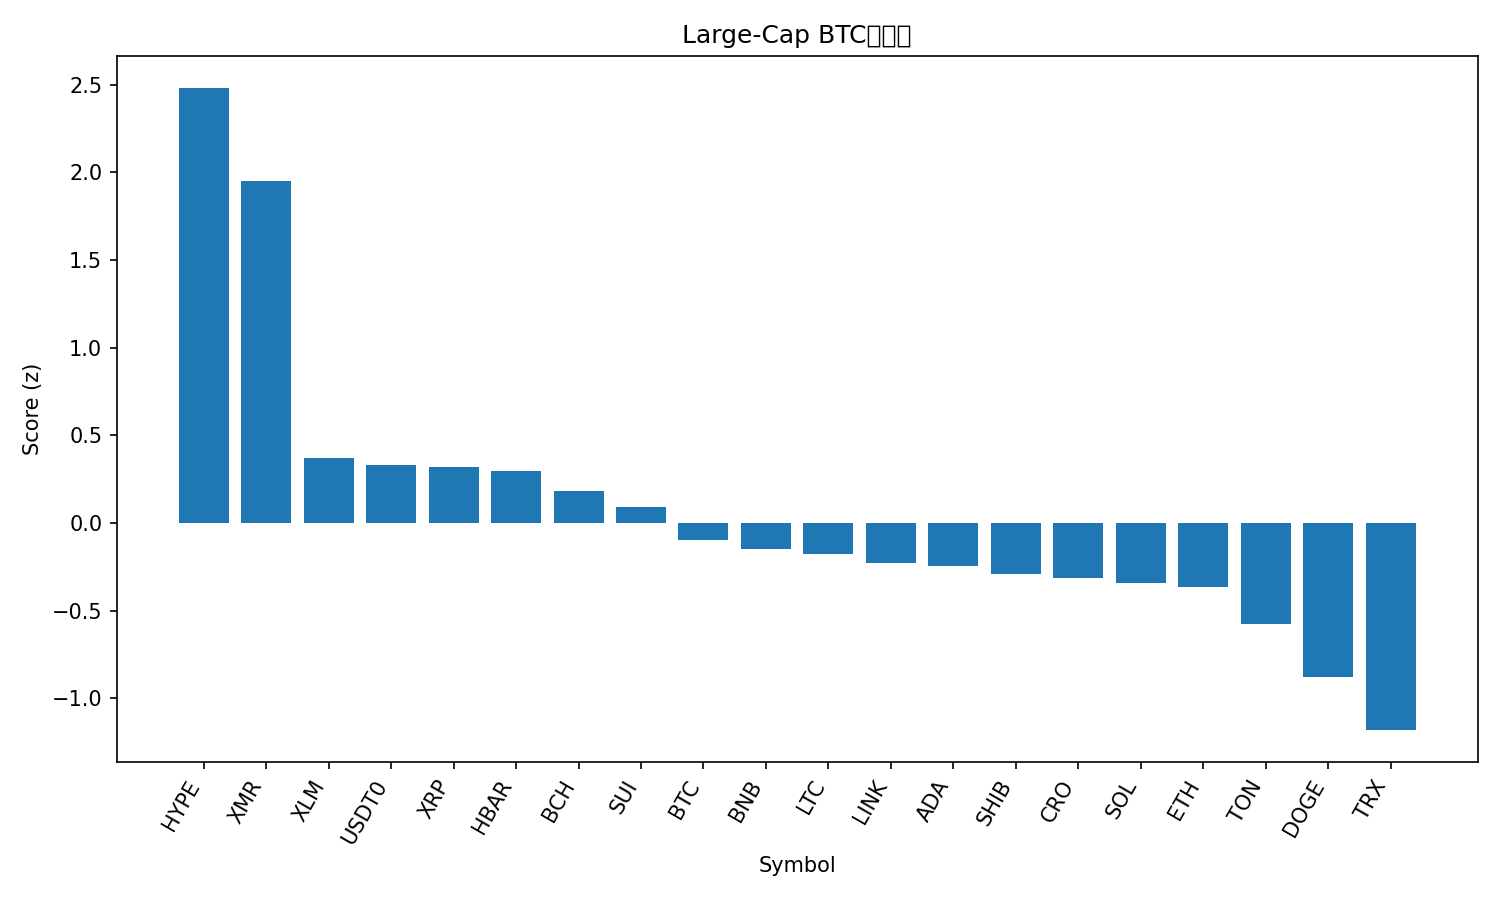

Data behind this chart, as committed beside it:
rank, name, symbol, price_btc, price_usd, pct_1h_btc, pct_24h_btc, pct_7d_btc, market_cap_rank, market_cap_usd, volume_usd, score
1, Hyperliquid, HYPE, 0.0003868, 43.1, 0.3926, 8.606, 14.29, 16, 11670347233, 312613688, 2.48
2, Monero, XMR, 0.00303, 337.6, 0.6833, 2.952, 4.984, 31, 6228224269, 123623157, 1.953
3, Stellar, XLM, 2.93e-06, 0.3269, 0.1436, 1.581, -1.092, 19, 10479133045, 153385183, 0.3692
4, USDT0, USDT0, 8.98e-06, 1.001, 0.316, -0.5225, -4.038, 30, 7123914504, 206970113, 0.3307
5, XRP, XRP, 2.341e-05, 2.61, -0.1155, 3.414, 5.844, 4, 156829615505, 3687803796, 0.3182
6, Hedera, HBAR, 1.55e-06, 0.1731, 0.1408, 0.7958, 0.5664, 29, 7356670335, 112658089, 0.2952
7, Bitcoin Cash, BCH, 0.00455, 507.1, 0.04464, 0.5855, 4.602, 20, 10111584361, 243382369, 0.1812
8, Sui, SUI, 2.286e-05, 2.55, 0.1053, 0.5146, -2.078, 21, 9251701379, 525662423, 0.0923
9, Bitcoin, BTC, 1.0, 111402, 0.0, 0.0, 0.0, 1, 2222542940173, 26269736581, -0.09754
10, BNB, BNB, 0.009999, 1114, 0.05754, -0.2741, -2.695, 5, 155025829694, 1080268034, -0.1505
11, Litecoin, LTC, 0.0008683, 96.75, 0.01049, -0.5506, 1.18, 28, 7400696665, 353576380, -0.1758
12, Chainlink, LINK, 0.0001625, 18.11, -0.135, 0.7953, 3.119, 15, 12634814531, 358825313, -0.2263
13, Cardano, ADA, 5.89e-06, 0.6565, 0.01012, -0.5851, -0.9068, 11, 24021639810, 745285227, -0.2465
14, Shiba Inu, SHIB, 9.1405e-11, 1.019e-05, 0.005839, -0.7494, -1.214, 33, 6006165057, 99464657, -0.2934
15, Cronos, CRO, 1.36e-06, 0.152, -0.2408, 2.136, 1.154, 34, 5484001705, 22263851, -0.3156
16, Solana, SOL, 0.001741, 194, -0.06383, -0.4406, 0.1413, 6, 106610085058, 3192791552, -0.3427
17, Ethereum, ETH, 0.03545, 3949, -0.06099, -0.276, -2.584, 2, 476773660292, 13124798049, -0.3651
18, Toncoin, TON, 1.937e-05, 2.16, -0.05918, -1.215, -3.459, 35, 5439943347, 118361262, -0.5781
19, Dogecoin, DOGE, 1.76e-06, 0.1966, -0.2501, -1.098, -0.4307, 9, 29813789714, 1107322678, -0.8779
20, TRON, TRX, 2.67e-06, 0.2977, -0.1298, -2.981, -9.17, 10, 28187264054, 1019175342, -1.181
21, Avalanche, AVAX, 0.0001768, 19.7, -0.3867, -0.2301, -6.193, 25, 8405995922, 287468215, -1.23
